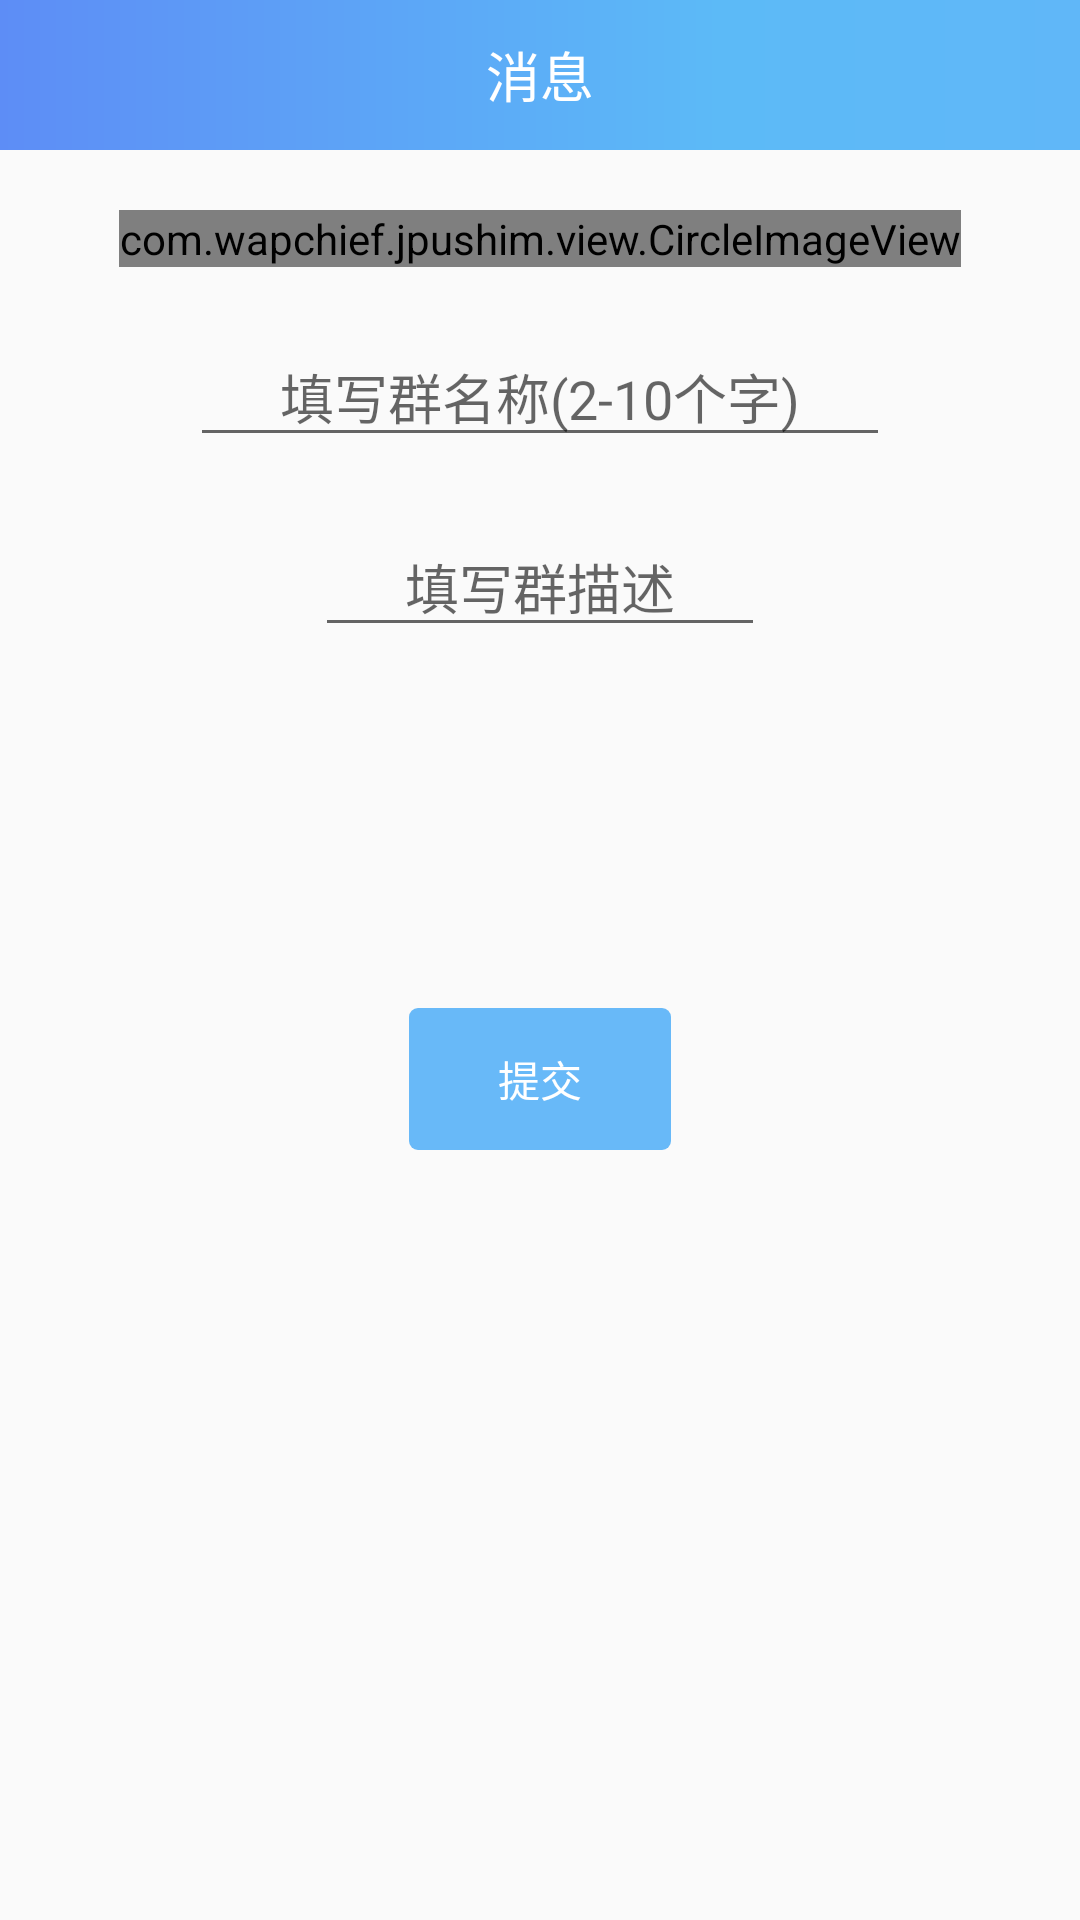

Layout XML and referenced resources for this Android screen:
<!-- AndroidManifest.xml: application theme AppTheme -->
<!-- res/layout/activty_create_group.xml -->
<?xml version="1.0" encoding="utf-8"?>
<LinearLayout xmlns:android="http://schemas.android.com/apk/res/android"
    android:orientation="vertical" android:layout_width="match_parent"
    android:layout_height="match_parent"
    android:gravity="center_horizontal">

    <include layout="@layout/title_bar"/>

    <com.wapchief.jpushim.view.CircleImageView
        android:layout_marginTop="20dp"
        android:layout_width="wrap_content"
        android:layout_height="wrap_content"
        android:src="@mipmap/icon_group"/>

    <EditText
        android:id="@+id/create_group_name"
        android:layout_width="wrap_content"
        android:layout_height="wrap_content"
        android:layout_marginTop="20dp"
        android:hint="填写群名称(2-10个字)"
        android:paddingTop="10dp"
        android:paddingLeft="30dp"
        android:paddingRight="30dp"/>

    <EditText
        android:id="@+id/create_group_content"
        android:layout_width="wrap_content"
        android:layout_height="wrap_content"
        android:layout_marginTop="20dp"
        android:hint="填写群描述"
        android:paddingTop="10dp"
        android:paddingLeft="30dp"
        android:paddingRight="30dp"/>

    <Button
        android:id="@+id/create_group_bt"
        android:layout_width="wrap_content"
        android:layout_height="wrap_content"
        android:layout_marginTop="120dp"
        android:textColor="@color/white"
        android:text="提交"
        android:background="@drawable/shape_button_lines2"/>
</LinearLayout>
<!-- res/layout/title_bar.xml (included above) -->
<?xml version="1.0" encoding="utf-8"?>
<LinearLayout xmlns:android="http://schemas.android.com/apk/res/android"
    android:id="@+id/title"
    android:layout_width="match_parent"
    android:layout_height="50dp"
    android:orientation="horizontal">

    <LinearLayout
        android:id="@+id/title_bar_left"
        android:layout_width="0dp"
        android:layout_height="match_parent"
        android:layout_weight="2"
        android:background="@drawable/shape_titlebar"
        android:orientation="horizontal">

        <RelativeLayout
            android:layout_width="0dp"
            android:layout_height="match_parent"
            android:layout_weight="1">

            <ImageView
                android:paddingLeft="10dp"
                android:id="@+id/title_bar_back"
                android:layout_width="50dp"
                android:layout_height="wrap_content"
                android:paddingBottom="7dp"
                android:paddingTop="7dp"
                android:layout_centerVertical="true"
                android:src="@mipmap/icon_user" />
        </RelativeLayout>

        <RelativeLayout
            android:layout_width="0dp"
            android:layout_height="match_parent"
            android:layout_weight="1">

            <TextView
                android:id="@+id/title_bar_title"
                android:layout_width="match_parent"
                android:layout_height="match_parent"
                android:layout_alignParentEnd="true"
                android:layout_alignParentRight="true"
                android:layout_alignParentTop="true"
                android:gravity="center"
                android:text="消息"
                android:textColor="@android:color/white"
                android:textSize="18sp" />
        </RelativeLayout>
    </LinearLayout>

    <RelativeLayout
        android:id="@+id/title_bar_right"
        android:layout_width="0dp"
        android:layout_height="match_parent"
        android:layout_weight="1"
        android:background="@drawable/shape_titlebar2">

        <TextView
            android:id="@+id/title_options_tv"
            android:layout_width="wrap_content"
            android:layout_height="match_parent"
            android:layout_alignParentEnd="true"
            android:layout_alignParentRight="true"
            android:layout_alignParentTop="true"
            android:gravity="center"
            android:paddingBottom="8dp"
            android:paddingLeft="15dp"
            android:paddingRight="15dp"
            android:paddingTop="8dp"
            android:text="选项"
            android:textColor="@android:color/white"
            android:textSize="16sp"
            android:visibility="gone" />

        <ImageView
            android:id="@+id/title_options_img"
            android:layout_width="wrap_content"
            android:layout_height="match_parent"
            android:layout_alignParentEnd="true"
            android:layout_alignParentRight="true"
            android:layout_alignParentTop="true"
            android:visibility="gone"
            android:gravity="center"
            android:paddingBottom="8dp"
            android:paddingLeft="15dp"
            android:paddingRight="15dp"
            android:paddingTop="8dp"
            android:src="@mipmap/bar_options" />
    </RelativeLayout>
</LinearLayout>
<!-- resources referenced by this layout -->
<resources>
  <color name="white">#FFFFFF</color>
  <!-- drawable shape_button_lines2 (drawable) -->
  <?xml version="1.0" encoding="utf-8"?>
  <shape xmlns:android="http://schemas.android.com/apk/res/android">
  
      <solid android:color="@color/colorTheme" />
      <stroke
          android:width="0.5dp"
          android:color="#00000000"/>
      <corners android:radius="3dp" />
  
  </shape>
  <!-- drawable shape_titlebar (drawable) -->
  <?xml version="1.0" encoding="utf-8"?>
  <shape xmlns:android="http://schemas.android.com/apk/res/android">
      <gradient
          android:startColor="@color/color_shape_start"
          android:endColor="@color/color_shape_right"
          android:type="linear" />
  </shape>
  <!-- drawable shape_titlebar2 (drawable) -->
  <?xml version="1.0" encoding="utf-8"?>
  <shape xmlns:android="http://schemas.android.com/apk/res/android">
      <gradient
  
          android:startColor="@color/color_shape_right"
          android:endColor="@color/color_shape_end"
          android:type="linear" />
  </shape>
  <!-- mipmap bar_options: png bitmap (mipmap-hdpi, 240 bytes) -->
  <!-- mipmap icon_group: png bitmap (mipmap-hdpi, 3801 bytes) -->
  <!-- mipmap icon_user: png bitmap (drawable-hdpi, 3938 bytes) -->
  <style name="AppTheme" parent="Base.Theme.AppCompat.Light.DarkActionBar">
          
          <item name="colorPrimary">@color/color_shape_start</item>
          <item name="colorPrimaryDark">@color/color_shape_start</item>
          <item name="colorAccent">@color/color_shape_end</item>
          <item name="android:fitsSystemWindows">true</item>
          <item name="android:listDivider">@drawable/list_divider</item>
          <item name="android:windowNoTitle">true</item>
          
           
      </style>
  <color name="colorTheme">#68B9F8</color>
  <color name="color_shape_start">#5D8DF6</color>
  <color name="color_shape_right">#5CBAF7</color>
  <color name="color_shape_end">#60B7F8</color>
  <!-- drawable list_divider (drawable) -->
  <?xml version="1.0" encoding="utf-8"?>
  <selector xmlns:android="http://schemas.android.com/apk/res/android">
      <solid
          android:color="#00000000"/>
      <corners android:radius="4dp" />
  </selector>
</resources>
